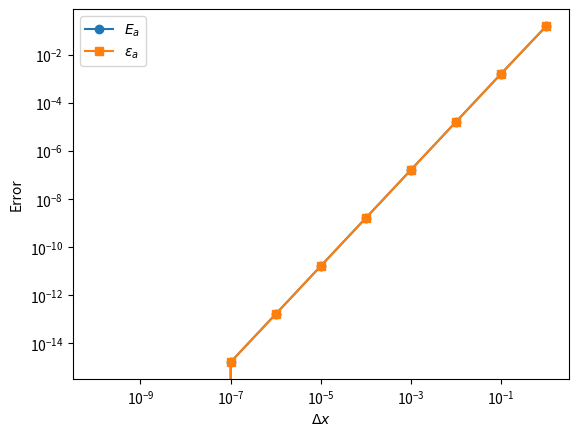

Source code (Python):
from numpy import cos, sin, abs

value_true = cos(0)
print(value_true)

def approx(delta_x):
    return (sin(0+delta_x)-sin(0))/delta_x

value_approx = approx(delta_x = .1)
print(value_approx)

E_t = abs(value_true - value_approx)
print(E_t)

eps_t = E_t/value_true
print(eps_t)

E_a = abs(approx(.01) - approx(.1))
print(E_a)

epsilon_a = E_a/approx(.01)
print(epsilon_a)

# prompt: Plot E_a and epsilon_a vs delta_x for decending values of delta_x to 1e-10 on a log-log with markers

import matplotlib.pyplot as plt
import numpy as np

delta_x = np.logspace(0,-10,11)
E_a = np.zeros(delta_x.size)
epsilon_a = np.zeros(delta_x.size)

for i, dx in enumerate(delta_x):
  E_a[i] = approx(dx/10) - approx(dx)
  epsilon_a[i] = E_a[i]/approx(dx/10)

plt.loglog(delta_x, E_a, marker='o', label='$E_a$')
plt.loglog(delta_x, epsilon_a, marker='s', label='$\epsilon_a$')
plt.xlabel('$\Delta x$')
plt.ylabel('Error')
plt.legend()
plt.show()
